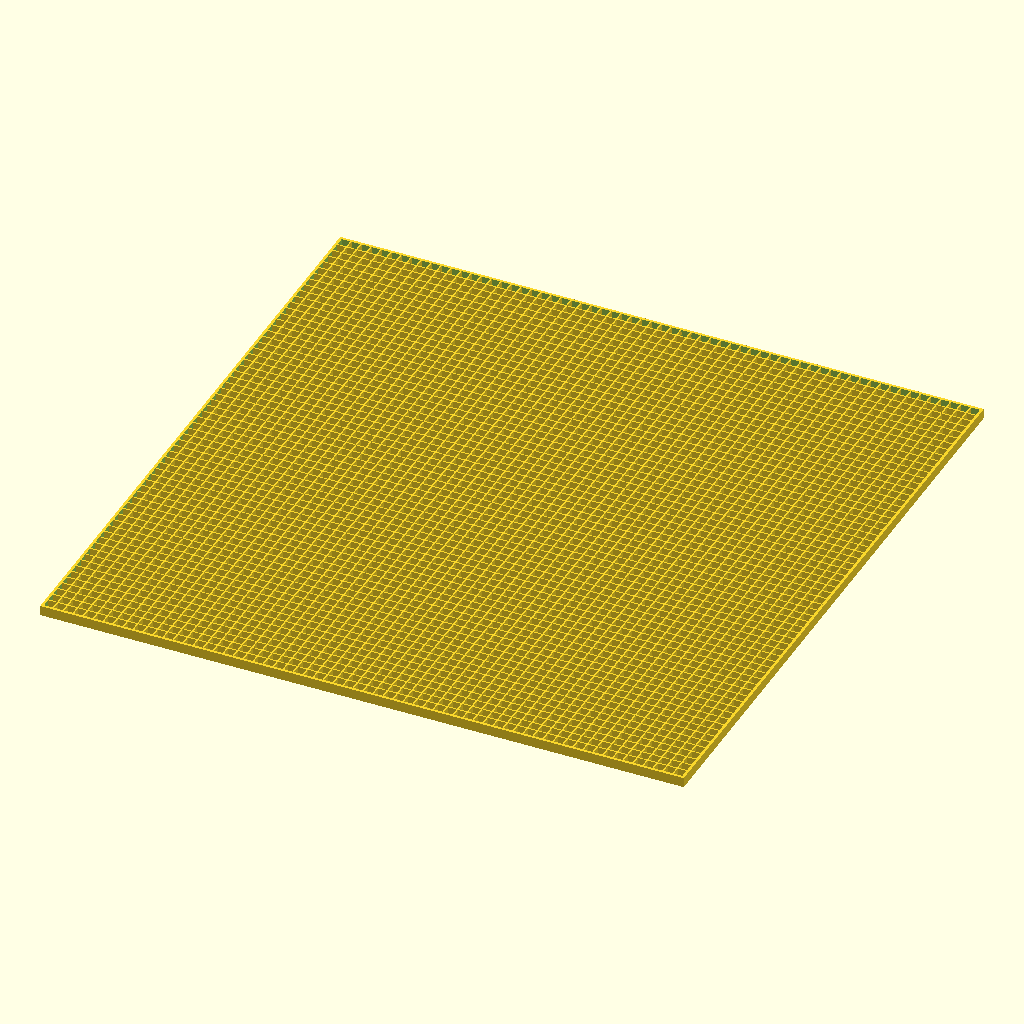
Cell 1 — every parameter at its default value.
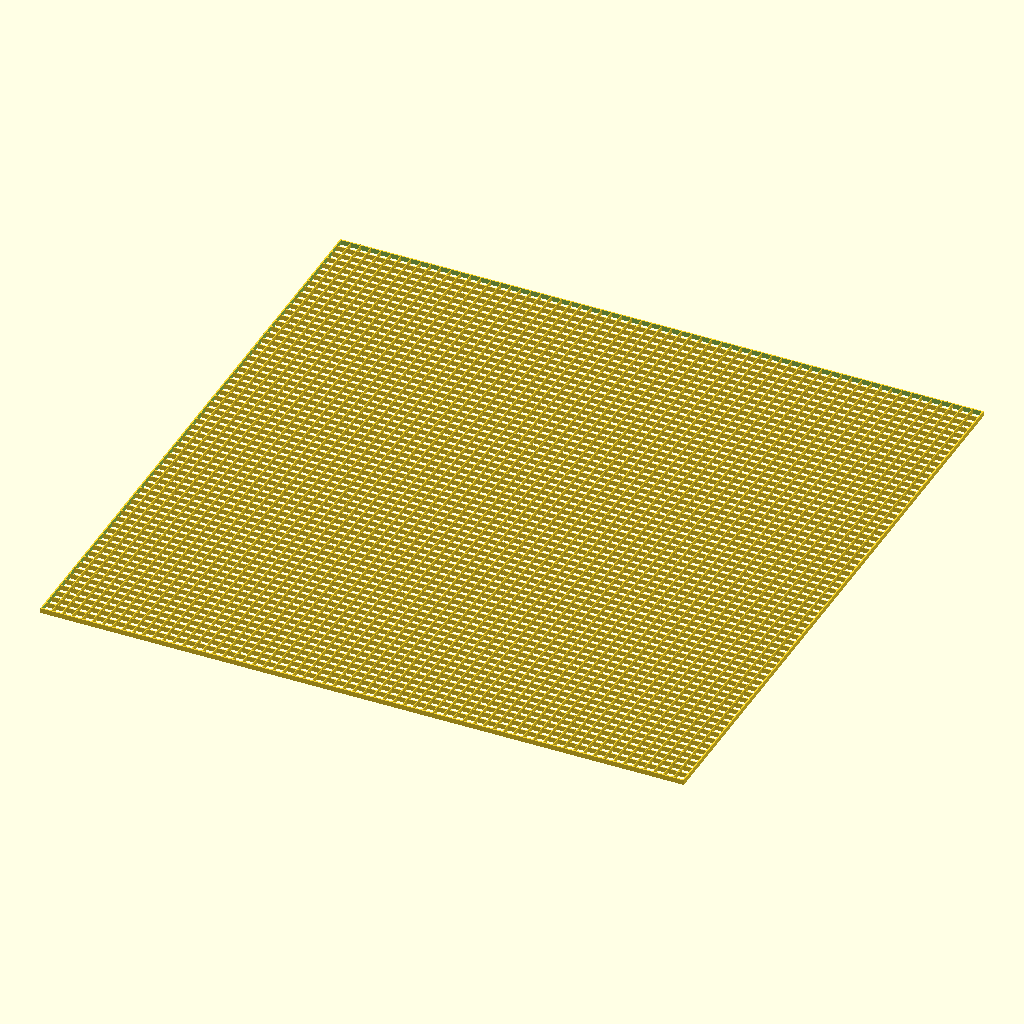
Cell 2: the same model with pitch = 6.
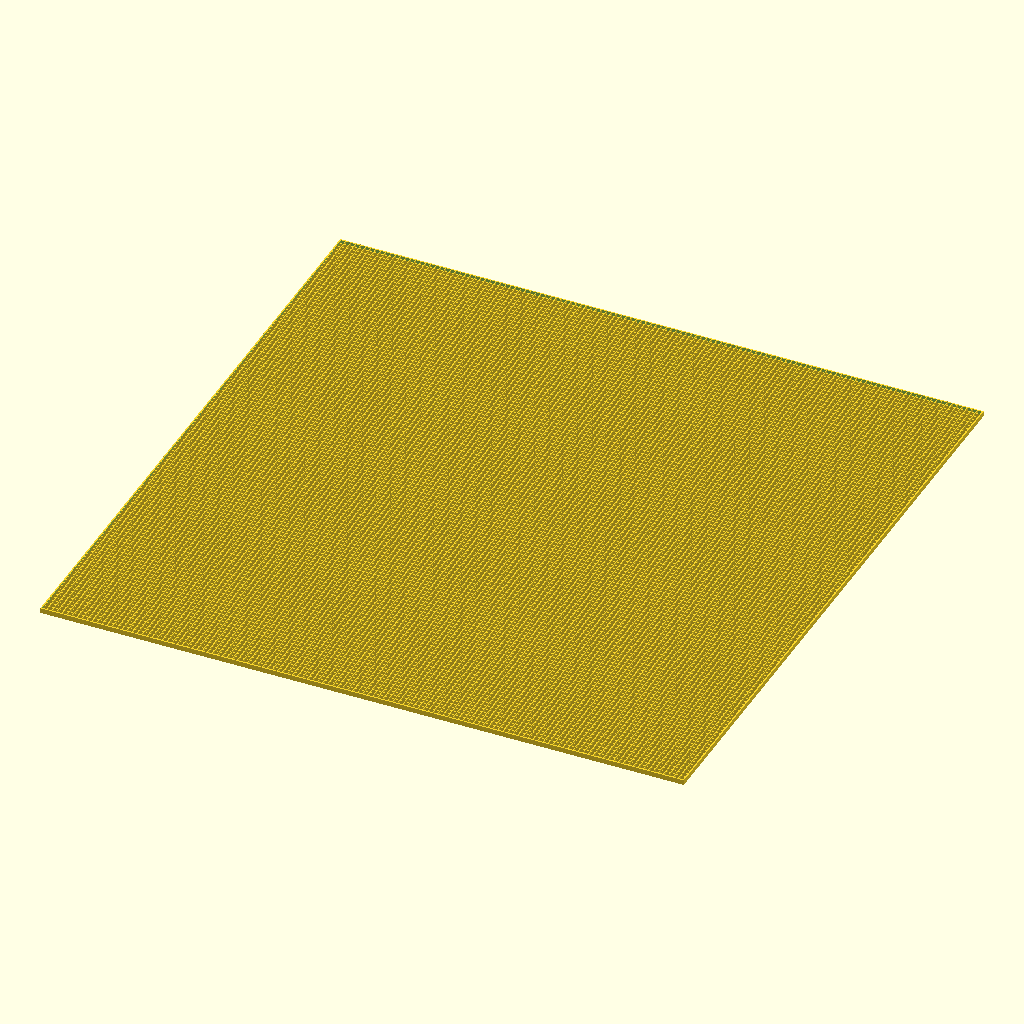
Cell 3: the same model with n = 128.
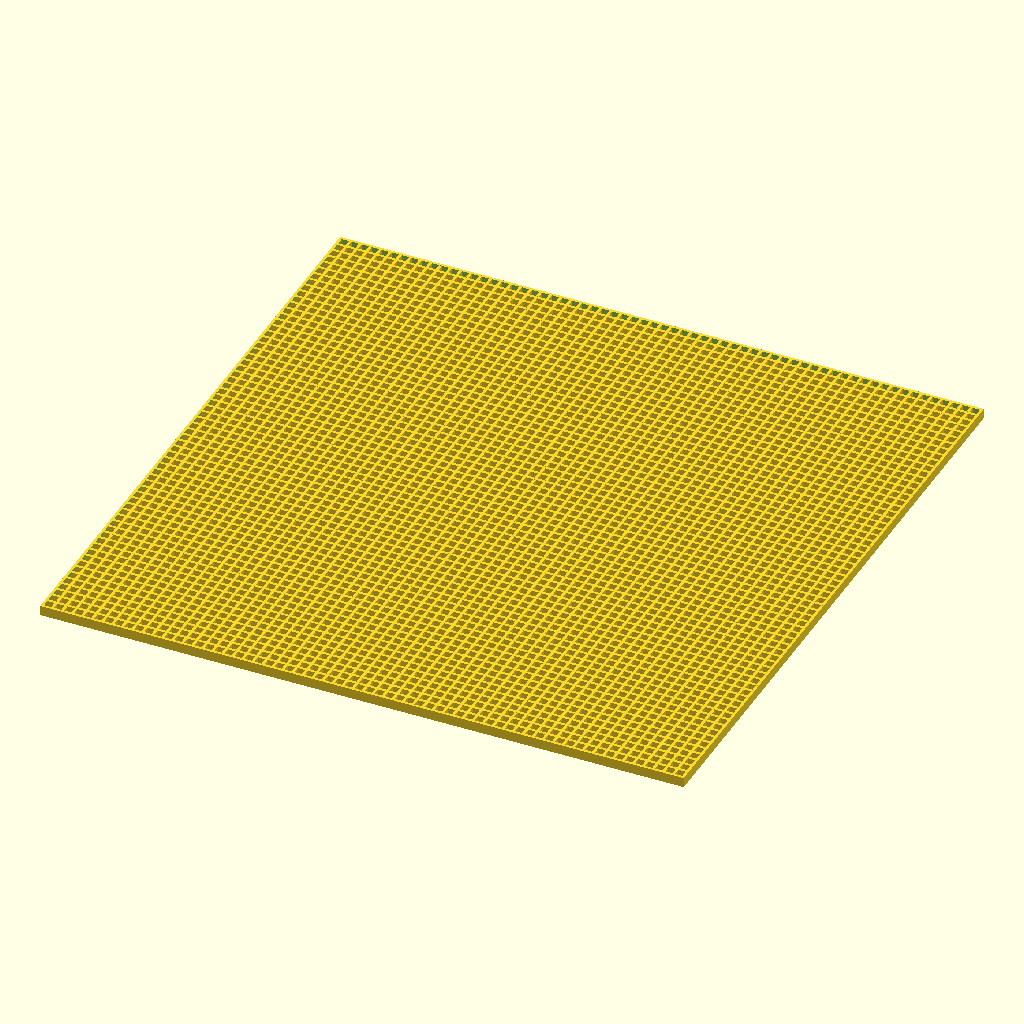
Cell 4: the same model with wall = 0.84.
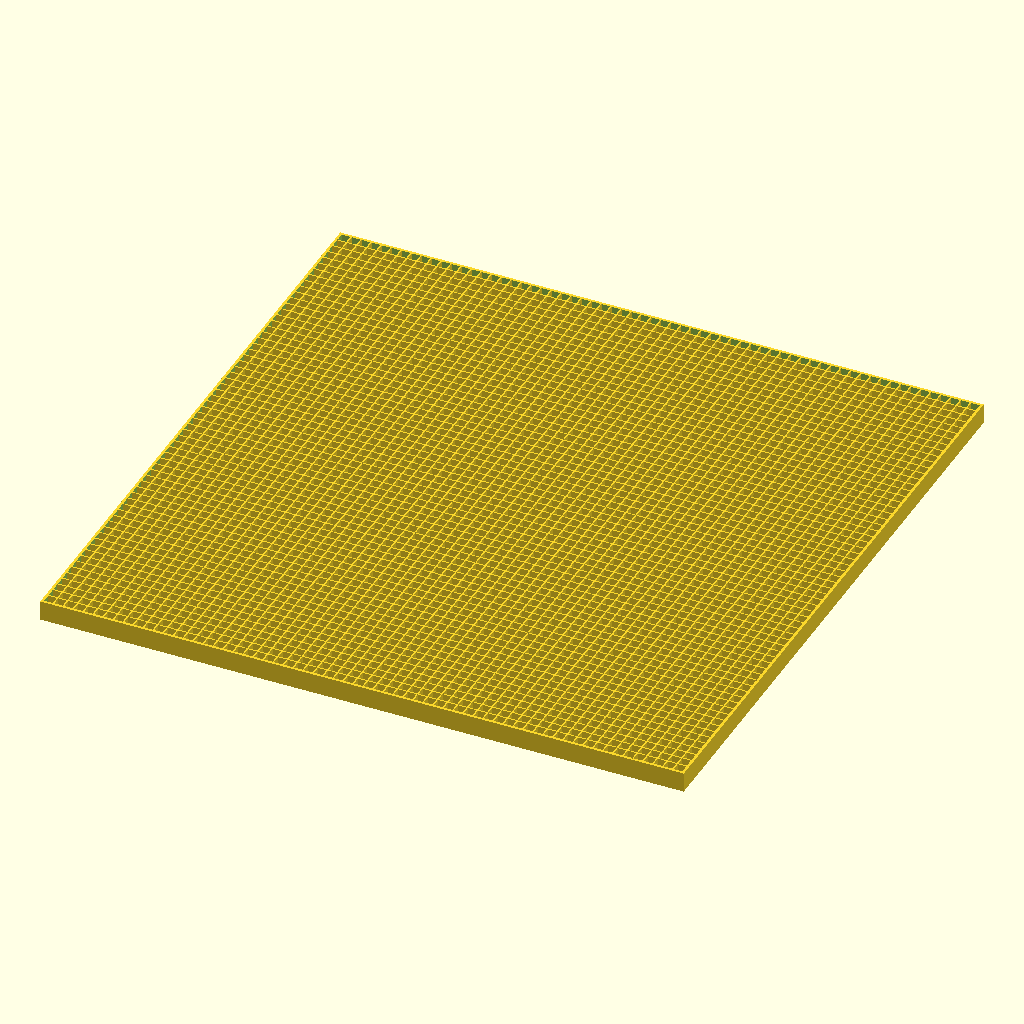
Cell 5: the same model with height = 6.
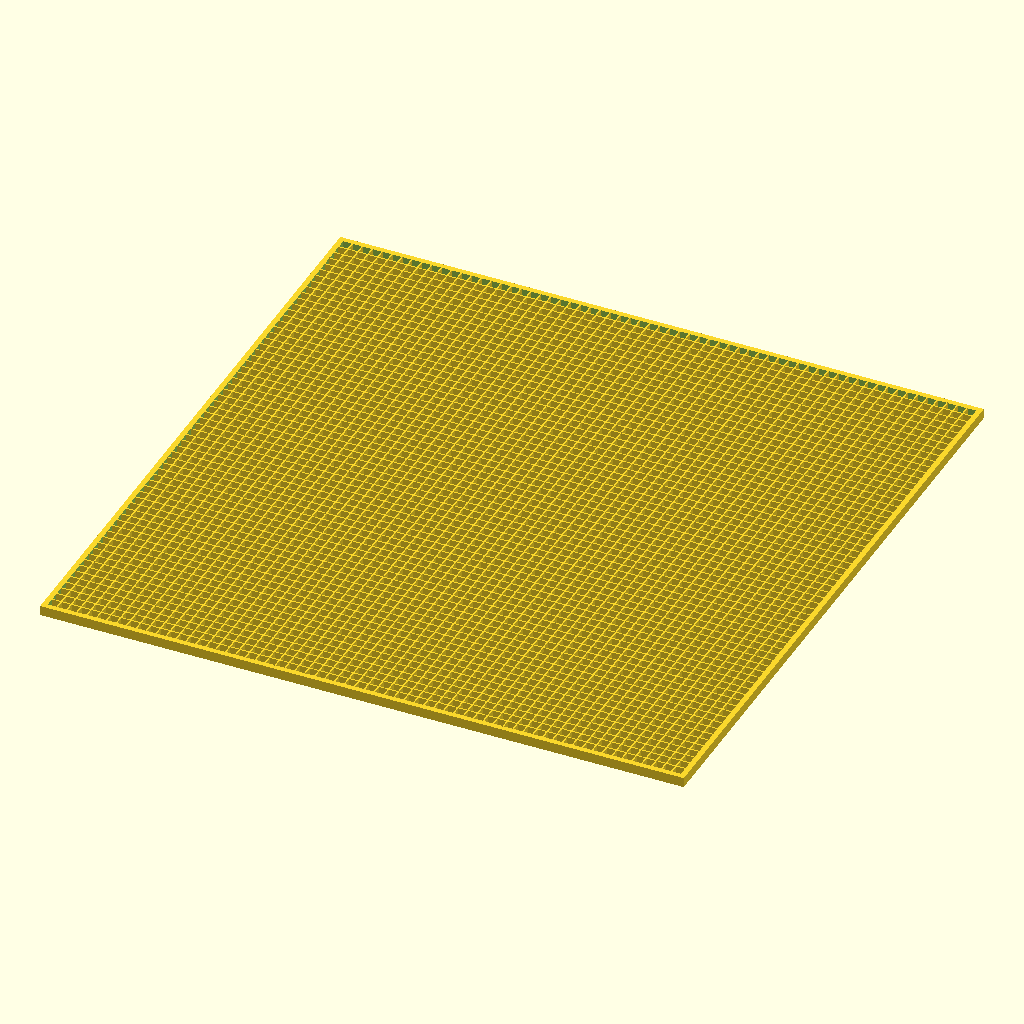
Cell 6: border = 1.6 (everything else at default).
The same orthographic view direction (rotation 55°, 0°, 25°; colour scheme Cornfield) for every cell, with the view re-fitted per cell, so scale and position can differ between cells.
OpenSCAD source file 3dprinted/baffle.scad:
// baffle.scad — grid baffle for the pixel64 64x64 HUB75 LED panel
//
// A grid of thin walls that sits between the LED panel and a diffuser sheet,
// giving each of the 4096 pixels its own optical cell so light can't bleed
// sideways into its neighbours.
//
// Every cell is identical (pitch - wall). The outer wall extends OUTWARD past
// the panel edge rather than inward, so the border pixels stay full size; the
// footprint is therefore slightly larger than the 192mm panel (a future frame
// enclosure can capture this lip).
//
// Print FLAT (this footprint flat on the bed, walls growing up in +Z).
// No supports needed — it's an open grid, nothing overhangs.
// Intended material: black matte PLA.

/* ---------------- parameters ---------------- */
pitch  = 3;     // LED pixel pitch (mm)  -> cell size
n      = 64;    // pixels per side
wall   = 0.42;  // internal wall thickness (mm) == the single printed line width.
                // Under Arachne (Bambu Studio default) each wall is one perimeter
                // whose width is set to fill this value, so this number *is* the
                // printed line. 0.40 (= nozzle) is the floor; 0.42 keeps one clean
                // line with a hair of margin. Set the slicer's wall line width to
                // match, and CALIBRATE FLOW or it prints fat regardless.
height = 3;     // wall / baffle height in Z (mm). Tuned against the real panel +
                // diffuser: 5mm over-isolated and blocked too much off-axis light;
                // ~2.5-3mm gives clean per-pixel cells. Lower height also prints
                // easier (7:1 aspect at 0.42 wall vs 12:1 at 5mm).
border = 0.8;   // outer wall thickness (mm). Extends OUTWARD past the panel so
                // it never eats into the edge pixels. Set == wall for a fully
                // uniform-thickness grid.

span = n * pitch;            // 192 mm — the actual panel/pixel area
ext  = border - wall / 2;    // how far the outer wall sticks out past the panel
echo(span = span, footprint = span + 2 * ext, cells = n * n);

/* ---------------- geometry ------------------ */

// interior walls, centered on the inter-pixel boundaries (x,y = 3, 6, ... 189)
module internal_walls() {
    for (k = [1 : n - 1]) {
        // walls running along Y (constant x)
        translate([k * pitch - wall / 2, 0, 0])
            cube([wall, span, height]);
        // walls running along X (constant y)
        translate([0, k * pitch - wall / 2, 0])
            cube([span, wall, height]);
    }
}

// outer frame: inner faces sit flush with the edge pixels' openings, body
// extends outward past the panel edge so border pixels are full size.
module frame() {
    difference() {
        translate([-ext, -ext, 0])
            cube([span + 2 * ext, span + 2 * ext, height]);
        translate([wall / 2, wall / 2, -1])
            cube([span - wall, span - wall, height + 2]);
    }
}

union() {
    frame();
    internal_walls();
}
Parameter table extracted from the source (name, type, default, range or options):
pitch: number, default 3
n: number, default 64
wall: number, default 0.42
height: number, default 3
border: number, default 0.8
